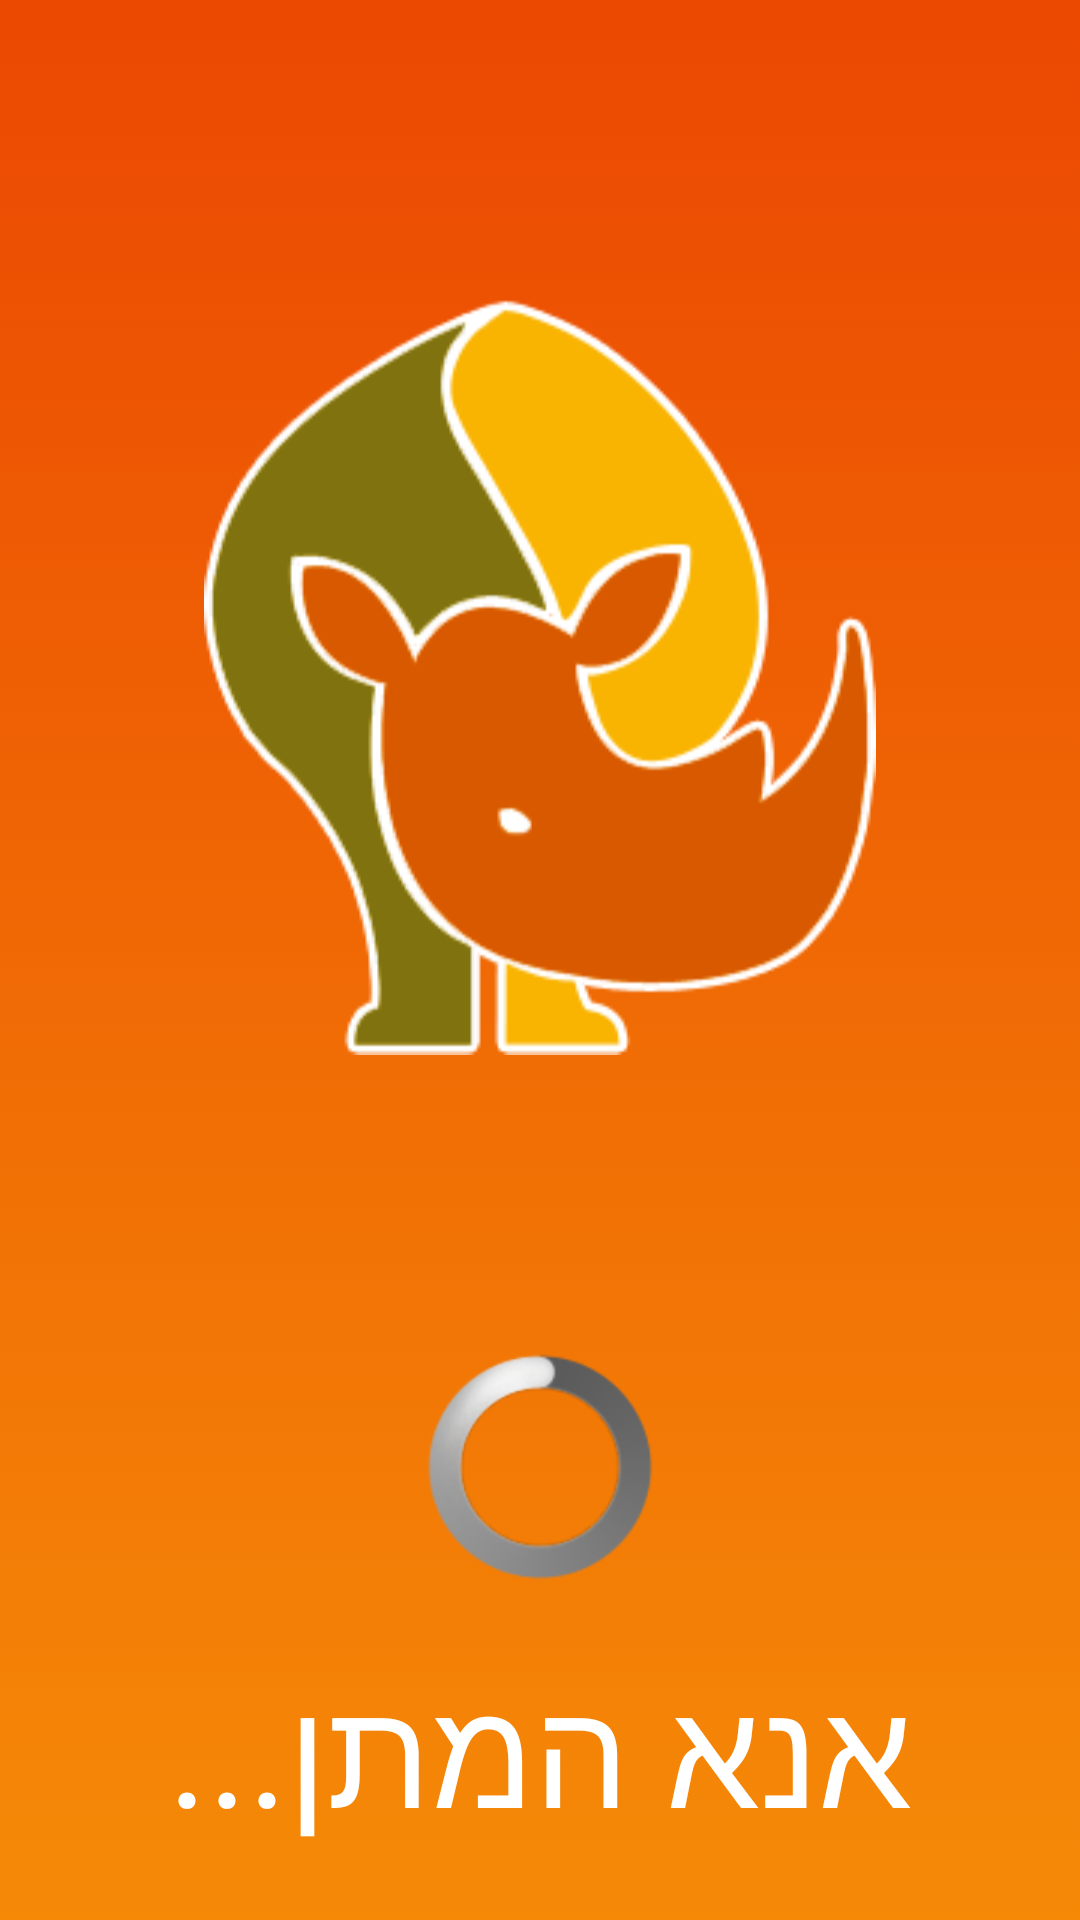

The Android layout XML behind this screen, and the referenced resources:
<!-- AndroidManifest.xml: application theme android:Theme.Black.NoTitleBar.Fullscreen -->
<!-- res/layout/activity_splash.xml -->
<LinearLayout xmlns:android="http://schemas.android.com/apk/res/android"
    xmlns:tools="http://schemas.android.com/tools"
    android:layout_width="match_parent"
    android:layout_height="match_parent"
    android:background="@drawable/background_logo"
    android:orientation="vertical"
    android:paddingBottom="@dimen/activity_vertical_margin"
    android:paddingLeft="@dimen/activity_horizontal_margin"
    android:paddingRight="@dimen/activity_horizontal_margin"
    android:paddingTop="@dimen/activity_vertical_margin"
    android:weightSum="1"
    tools:context=".SplashActivity" >

    <ImageView
        android:id="@+id/MarkView"
        android:layout_width="wrap_content"
        android:layout_height="0dp"
        android:layout_gravity="center"
        android:layout_weight="0.8"
        android:src="@drawable/logo_safarirg" />

    <ProgressBar
        android:id="@+id/progressBar1"
        style="?android:attr/progressBarStyleLarge"
        android:layout_width="match_parent"
        android:layout_height="wrap_content" />

    <TextView
        android:id="@+id/textView1"
        android:layout_width="fill_parent"
        android:layout_height="0dp"
        android:layout_weight="0.2"
        android:gravity="center"
        android:text="@string/splash_loading"
        android:textColor="#FFFFFF"
        android:textSize="50sp" />

</LinearLayout>
<!-- resources referenced by this layout -->
<resources>
  <!-- drawable background_logo (drawable) -->
  <?xml version="1.0" encoding="utf-8"?>
  
  <selector xmlns:android="http://schemas.android.com/apk/res/android">
  
      <item><shape>
              <gradient android:angle="90" android:endColor="#eb4802" android:startColor="#f58a07" />
          </shape></item>
  
  </selector>
  <!-- drawable logo_safarirg: png bitmap (drawable, 19221 bytes) -->
  <string name="splash_loading">אנא המתן...</string>
</resources>
